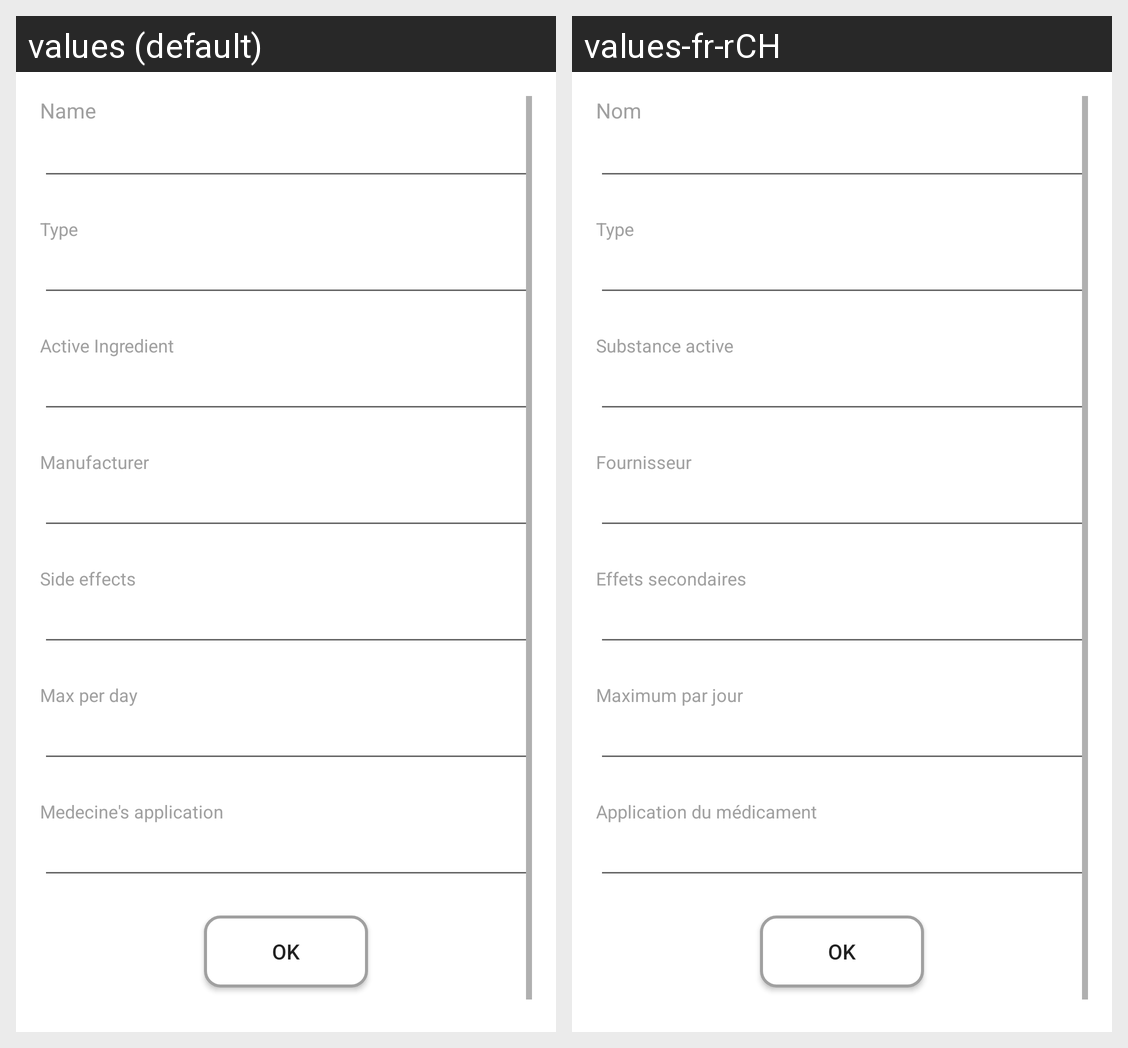

This grid shows one Android layout under two languages. Give, for every string resource on the screen, its name, the default text and each shown locale's text.
Android screen res/layout/activity_medecine_add.xml rendered under 2 locales, left to right: values (default), values-fr-rCH. Device: Nexus 5 (rendered at 1080×1920; each locale shown at half size, 540×960, under a caption strip naming it); theme AppTheme.
Strings drawn on this screen, with the default value and each locale's value (text and hints the layout hard-codes, and strings that could not be matched under every locale, appear in the picture but are not listed):

label_name
  values: Name
  values-fr-rCH: Nom

label_type_medecine
  values: Type
  values-fr-rCH: Type

label_active_ingredient
  values: Active Ingredient
  values-fr-rCH: Substance active

label_manufacturer
  values: Manufacturer
  values-fr-rCH: Fournisseur

label_side_effect
  values: Side effects
  values-fr-rCH: Effets secondaires

label_max_per_day
  values: Max per day
  values-fr-rCH: Maximum par jour

label_application_medecine
  values: Medecine's application
  values-fr-rCH: Application du médicament
